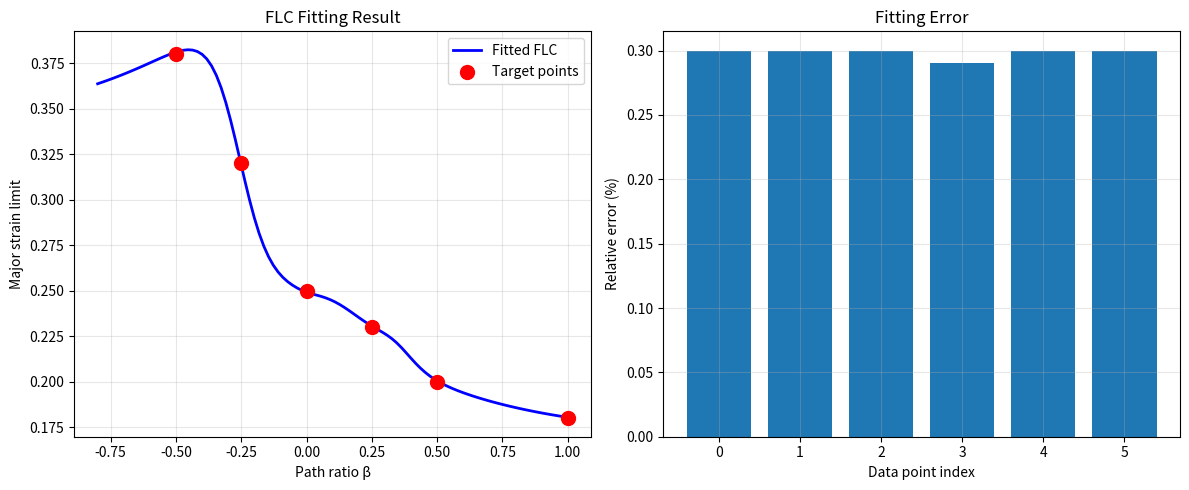

Write Python code to recreate this figure.
"""
Constraint-based EDR Parameter Solver
境界条件制約によるEDRパラメータ逆解析
"""

import numpy as np
from scipy.optimize import minimize, NonlinearConstraint
import matplotlib.pyplot as plt
from typing import List, Tuple, Dict

# =============================================================================
# Section 1: パラメータ変換（物理範囲の自動保証）
# =============================================================================

def squash(x, lo, hi):
    """シグモイド関数で無制約変数を[lo, hi]に写像"""
    return lo + (hi - lo) * (1.0 / (1.0 + np.exp(-x)))

class ParamMap:
    """パラメータの再パラメータ化管理"""
    def __init__(self, bounds_dict: Dict[str, Tuple[float, float]]):
        self.keys = list(bounds_dict.keys())
        self.bounds = np.array([bounds_dict[k] for k in self.keys], float)
    
    def to_physical(self, z: np.ndarray) -> Dict[str, float]:
        """無制約変数zを物理パラメータに変換"""
        lo, hi = self.bounds[:, 0], self.bounds[:, 1]
        return {k: squash(zi, lo[i], hi[i]) 
                for i, (k, zi) in enumerate(zip(self.keys, z))}
    
    def size(self) -> int:
        """パラメータ数"""
        return len(self.keys)

# =============================================================================
# Section 1: パラメータ変換（物理範囲の自動保証）
# =============================================================================

def get_better_initial_guess(flc_points, physics_bounds):
    """データから良い初期値を推定"""
    pmap = ParamMap(physics_bounds)
    z0 = np.zeros(pmap.size())
    
    # より良い初期値（物理的に妥当な値）
    initial_params = {
        'V0': 1e8,           # 中間的な値
        'K_scale': 1.0,
        'K_scale_draw': 1.2, # 深絞りは少し大きめ
        'K_scale_plane': 1.0,
        'K_scale_biax': 0.8, # 張出しは小さめ
        'beta_A': 0.15,      # 適度な深さ
        'beta_bw': 0.6,
        'beta_A_pos': 0.12,
        'Lambda_crit': 0.5,
    }
    
    # 逆変換して初期値を作る
    for i, key in enumerate(pmap.keys):
        if key in initial_params:
            val = initial_params[key]
            lo, hi = pmap.bounds[i]
            # squashの逆変換
            normalized = (val - lo) / (hi - lo)
            normalized = np.clip(normalized, 0.01, 0.99)
            z0[i] = -np.log(1.0/normalized - 1.0)
    
    return z0

# =============================================================================
# Section 2: EDR→FLC予測モデル
# =============================================================================

def compute_flc_point(params_dict: Dict[str, float], beta: float) -> float:
    """
    EDRパラメータからFLC限界ひずみを計算（連続・滑らか版）
    """
    # 基本パラメータ取得
    K_base = params_dict.get('K_scale', 1.0)
    K_draw = params_dict.get('K_scale_draw', 1.0)
    K_plane = params_dict.get('K_scale_plane', 1.0) 
    K_biax = params_dict.get('K_scale_biax', 1.0)
    
    # ===== 1. 経路別スケールを滑らかに補間 =====
    # ガウシアンベースの重み付け（各経路の中心で最大）
    w_draw = np.exp(-((beta + 0.5) / 0.25)**2)   # β=-0.5中心
    w_plane = np.exp(-((beta - 0.0) / 0.25)**2)   # β=0.0中心
    w_biax = np.exp(-((beta - 0.75) / 0.3)**2)    # β=0.75中心
    
    # 正規化
    w_sum = w_draw + w_plane + w_biax + 1e-10
    w_draw /= w_sum
    w_plane /= w_sum
    w_biax /= w_sum
    
    # 加重平均でKを計算
    K = K_base * (w_draw * K_draw + w_plane * K_plane + w_biax * K_biax)
    
    # ===== 2. V字形状（非対称対応） =====
    beta_A = params_dict.get('beta_A', 0.1)
    beta_bw = params_dict.get('beta_bw', 0.5)
    beta_A_pos = params_dict.get('beta_A_pos', beta_A)
    
    # ベース値（連続的に変化）
    # シグモイド関数で滑らかに遷移
    base_draw = 0.40
    base_plane = 0.30
    base_biax = 0.22
    
    # 同じ重みを使ってベース値も補間
    base = w_draw * base_draw + w_plane * base_plane + w_biax * base_biax
    
    # ===== 3. V字の深さ計算 =====
    if beta < 0:
        # 負側：通常のV字
        depth = beta_A * (1 - np.exp(-((beta / beta_bw)**2)))
    else:
        # 正側：やや狭めのV字（非対称性）
        beta_bw_pos = beta_bw * 0.8  # 正側は幅を狭く
        depth = beta_A_pos * (1 - np.exp(-((beta / beta_bw_pos)**2)))
    
    # 深さの適用（βの絶対値に比例）
    depth_effect = depth * (1 - np.exp(-2 * abs(beta)))
    
    # ===== 4. 最終的な限界ひずみ計算 =====
    Em = (base - depth_effect) * K
    
    # 物理的に妥当な範囲にクリップ
    return np.clip(Em, 0.05, 0.8)

def debug_compute_flc():
    # 中央値パラメータで確認
    test_params = {
        'V0': 5e9,
        'K_scale': 1.0,
        'K_scale_draw': 1.0,
        'K_scale_plane': 1.0,
        'K_scale_biax': 1.0,
        'beta_A': 0.1,
        'beta_bw': 0.5,
        'beta_A_pos': 0.1,
        'Lambda_crit': 1.0,
    }
    
    print("現在のcompute_flc_point出力:")
    for beta, Em_target in flc_points:
        Em_pred = compute_flc_point(test_params, beta)
        print(f"β={beta:5.2f}: Pred={Em_pred:.3f}, Target={Em_target:.3f}, "
              f"Error={abs(Em_pred-Em_target):.3f}")

# =============================================================================
# Section 3: 制約条件の定義
# =============================================================================

def make_boundary_constraint(flc_points, pmap):
    def cons_vec(z):
        p = pmap.to_physical(z)
        return np.array([
            (compute_flc_point(p, b) - Em) / max(Em, 1e-3)
            for (b, Em) in flc_points
        ], float)

    n = len(flc_points)
    eps_rel = 3e-3  # ← 0.3% を物理許容帯に（データ精度に合わせて 1e-3～5e-3）
    lower = -np.full(n, eps_rel)   # ★ ここが等式→帯域に変わる
    upper =  np.full(n, eps_rel)   # ★
    return NonlinearConstraint(cons_vec, lower, upper)

# =============================================================================
# Section 3.5: 重み付き制約（安定性改善版）
# =============================================================================

def make_boundary_constraint_weighted(flc_points, pmap):
    """深絞り側を重視した重み付き制約"""
    def cons_vec(z):
        p = pmap.to_physical(z)
        errors = []
        for (b, Em) in flc_points:
            Em_pred = compute_flc_point(p, b)
            # 深絞り側（β < -0.3）には2倍の重み
            weight = 2.0 if b < -0.3 else 1.0
            errors.append((Em_pred - Em) * weight / max(Em, 1e-3))
        return np.array(errors, float)
    
    n = len(flc_points)
    eps_rel = 3e-3
    lower = -np.full(n, eps_rel)
    upper = np.full(n, eps_rel)
    return NonlinearConstraint(cons_vec, lower, upper)

def solve_constrained_edr_stable(flc_points: List[Tuple[float, float]], 
                                 verbose: bool = True) -> Tuple[Dict, object]:
    """安定版：狭い範囲で重み付き最適化"""
    
    # より狭い物理範囲（CVを下げる）
    physics_bounds_stable = {
        'K_scale': (0.9, 1.2),      # 適度
        'K_scale_draw': (0.95, 1.25),
        'K_scale_plane': (0.75, 0.85),
        'K_scale_biax': (0.95, 1.15),
        'beta_A': (0.08, 0.15),     # 少し狭める
        'beta_bw': (0.25, 0.45),    # ← ここがポイント！
        'beta_A_pos': (0.06, 0.10),
    }
    
    pmap = ParamMap(physics_bounds_stable)
    z0 = get_better_initial_guess(flc_points, physics_bounds_stable)
    
    # 重み付き制約を使用
    nlcons = make_boundary_constraint_weighted(flc_points, pmap)
    
    beta_min = min(b for b, _ in flc_points)
    beta_max = max(b for b, _ in flc_points)
    beta_grid = np.linspace(beta_min, beta_max, 41)
    
    fun = lambda z: regularizer(z, pmap, beta_grid)
    
    options = {
        'maxiter': 3000,
        'verbose': 2 if verbose else 0,
        'gtol': 1e-8,
        'xtol': 1e-8,
        'barrier_tol': 1e-6,
        'initial_constr_penalty': 1.0,
    }
    
    res = minimize(fun, z0, 
                  method='trust-constr',
                  constraints=[nlcons],
                  options=options)
    
    params_phys = pmap.to_physical(res.x)
    
    if verbose:
        print("\n" + "="*60)
        print("最適化完了（安定版）")
        print(f"Success: {res.success}")
        print(f"目的関数値: {res.fun:.6f}")
        print(f"制約違反: {np.max(np.abs(res.constr)):.6e}")
        print("\n最適パラメータ:")
        for k, v in params_phys.items():
            print(f"  {k:15s}: {v:.6e}")
    
    return params_phys, res

# =============================================================================
# Section 4: 目的関数（空間の滑らかさ）
# =============================================================================

def regularizer(z: np.ndarray, pmap: ParamMap, 
                betas_for_shape: np.ndarray) -> float:
    """空間形状の正則化項"""
    p = pmap.to_physical(z)
    Em = np.array([compute_flc_point(p, b) for b in betas_for_shape])
    
    # (a) 滑らかさ：2次差分
    if len(Em) > 2:
        d2 = np.diff(Em, n=2)
        smooth = np.mean(d2**2)
    else:
        smooth = 0.0
    
    # (b) V字単調性
    mid = len(betas_for_shape) // 2
    left = Em[:mid+1]
    right = Em[mid:]
    
    # 左枝は下降すべき
    mono_left = np.sum(np.maximum(0, np.diff(left)))
    # 右枝は上昇すべき
    mono_right = np.sum(np.maximum(0, -np.diff(right)))
    
    # (c) 対称性（弱い制約）
    if len(left) == len(right):
        sym = np.mean((left[::-1] - right[:len(left)])**2)
    else:
        sym = 0.0
    
    d1 = np.diff(Em)
    continuity = np.mean(np.diff(d1)**2)  # 微分の変化を抑制
    
    return 1.0 * smooth + 0.5 * continuity + 0.3 * (mono_left + mono_right)

# =============================================================================
# Section 5: メインソルバー
# =============================================================================

def solve_constrained_edr(flc_points: List[Tuple[float, float]], 
                          physics_bounds: Dict[str, Tuple[float, float]],
                          z0: np.ndarray = None,
                          verbose: bool = True) -> Tuple[Dict, object]:
    """
    制約充足によるEDRパラメータ推定
    
    Args:
        flc_points: [(beta, Em_target), ...] FLC実測点
        physics_bounds: パラメータの物理範囲
        z0: 初期値（無制約空間）
        verbose: 詳細出力
    
    Returns:
        最適パラメータ辞書, scipy最適化結果
    """
    pmap = ParamMap(physics_bounds)
    n = pmap.size()
    
    if z0 is None:
        z0 = np.zeros(n)  # 中央値スタート
    
    # 境界条件（等式制約）
    nlcons = make_boundary_constraint(flc_points, pmap)
    
    # 目的関数：空間形状の正則化
    beta_min = min(b for b, _ in flc_points)
    beta_max = max(b for b, _ in flc_points)
    beta_grid = np.linspace(beta_min, beta_max, 41)
    
    fun = lambda z: regularizer(z, pmap, beta_grid)
    
    # 最適化実行
    options = {
        'maxiter': 3000,
        'verbose': 2 if verbose else 0,
        'gtol': 1e-8,
        'xtol': 1e-8,
        'barrier_tol': 1e-6,          # ここは eps_rel/3 程度でもOK
        'initial_constr_penalty': 1.0,
    }

    res = minimize(fun, z0, 
                  method='trust-constr',
                  constraints=[nlcons],
                  options=options)
    
    params_phys = pmap.to_physical(res.x)
    
    if verbose:
        print("\n" + "="*60)
        print("最適化完了")
        print(f"Success: {res.success}")
        print(f"目的関数値: {res.fun:.6f}")
        print(f"制約違反: {np.max(np.abs(res.constr)):.6e}")
        print("\n最適パラメータ:")
        for k, v in params_phys.items():
            print(f"  {k:15s}: {v:.6e}")
    
    return params_phys, res

# =============================================================================
# Section 6: 可視化
# =============================================================================

def plot_results(params_opt: Dict, flc_points: List[Tuple[float, float]]):
    """結果の可視化"""
    fig, (ax1, ax2) = plt.subplots(1, 2, figsize=(12, 5))
    
    # FLC曲線
    beta_range = np.linspace(-0.8, 1.0, 100)
    Em_pred = [compute_flc_point(params_opt, b) for b in beta_range]
    
    ax1.plot(beta_range, Em_pred, 'b-', label='Fitted FLC', linewidth=2)
    
    # 実測点
    betas_data = [b for b, _ in flc_points]
    Ems_data = [e for _, e in flc_points]
    ax1.scatter(betas_data, Ems_data, c='red', s=100, 
               label='Target points', zorder=5)
    
    ax1.set_xlabel('Path ratio β')
    ax1.set_ylabel('Major strain limit')
    ax1.set_title('FLC Fitting Result')
    ax1.grid(True, alpha=0.3)
    ax1.legend()
    
    # 誤差
    errors = []
    for beta, Em_target in flc_points:
        Em_pred = compute_flc_point(params_opt, beta)
        error = abs(Em_pred - Em_target) / Em_target * 100
        errors.append(error)
    
    ax2.bar(range(len(errors)), errors)
    ax2.set_xlabel('Data point index')
    ax2.set_ylabel('Relative error (%)')
    ax2.set_title('Fitting Error')
    ax2.grid(True, alpha=0.3)
    
    plt.tight_layout()
    plt.show()
    
    print(f"\n平均相対誤差: {np.mean(errors):.2f}%")
    print(f"最大相対誤差: {np.max(errors):.2f}%")

# =============================================================================
# Section 7: 実行例
# =============================================================================

if __name__ == "__main__":
    # FLC実測データ（SPCC）
    flc_points = [
        (-0.5, 0.38),   # 深絞り
        (-0.25, 0.32),  # 中間1
        (0.0, 0.25),    # 平面ひずみ
        (0.25, 0.23),   # 中間2
        (0.5, 0.20),    # 張出し
        (1.0, 0.18),    # 等二軸
    ]
    
    # physics_boundsも調整
    physics_bounds_v2 = {
        'K_scale': (0.9, 1.2),      # 適度
        'K_scale_draw': (0.95, 1.25),
        'K_scale_plane': (0.75, 0.85),
        'K_scale_biax': (0.95, 1.15),
        'beta_A': (0.08, 0.15),     # 少し狭める
        'beta_bw': (0.25, 0.45),    # ← ここがポイント！
        'beta_A_pos': (0.06, 0.10),
    }

    # 初期値を改善して実行
    z0_better = get_better_initial_guess(flc_points, physics_bounds_v2)
    params_opt, res = solve_constrained_edr(
        flc_points,
        physics_bounds_v2,
        z0=z0_better,
        verbose=True
    )
    
    # 可視化
    plot_results(params_opt, flc_points)
